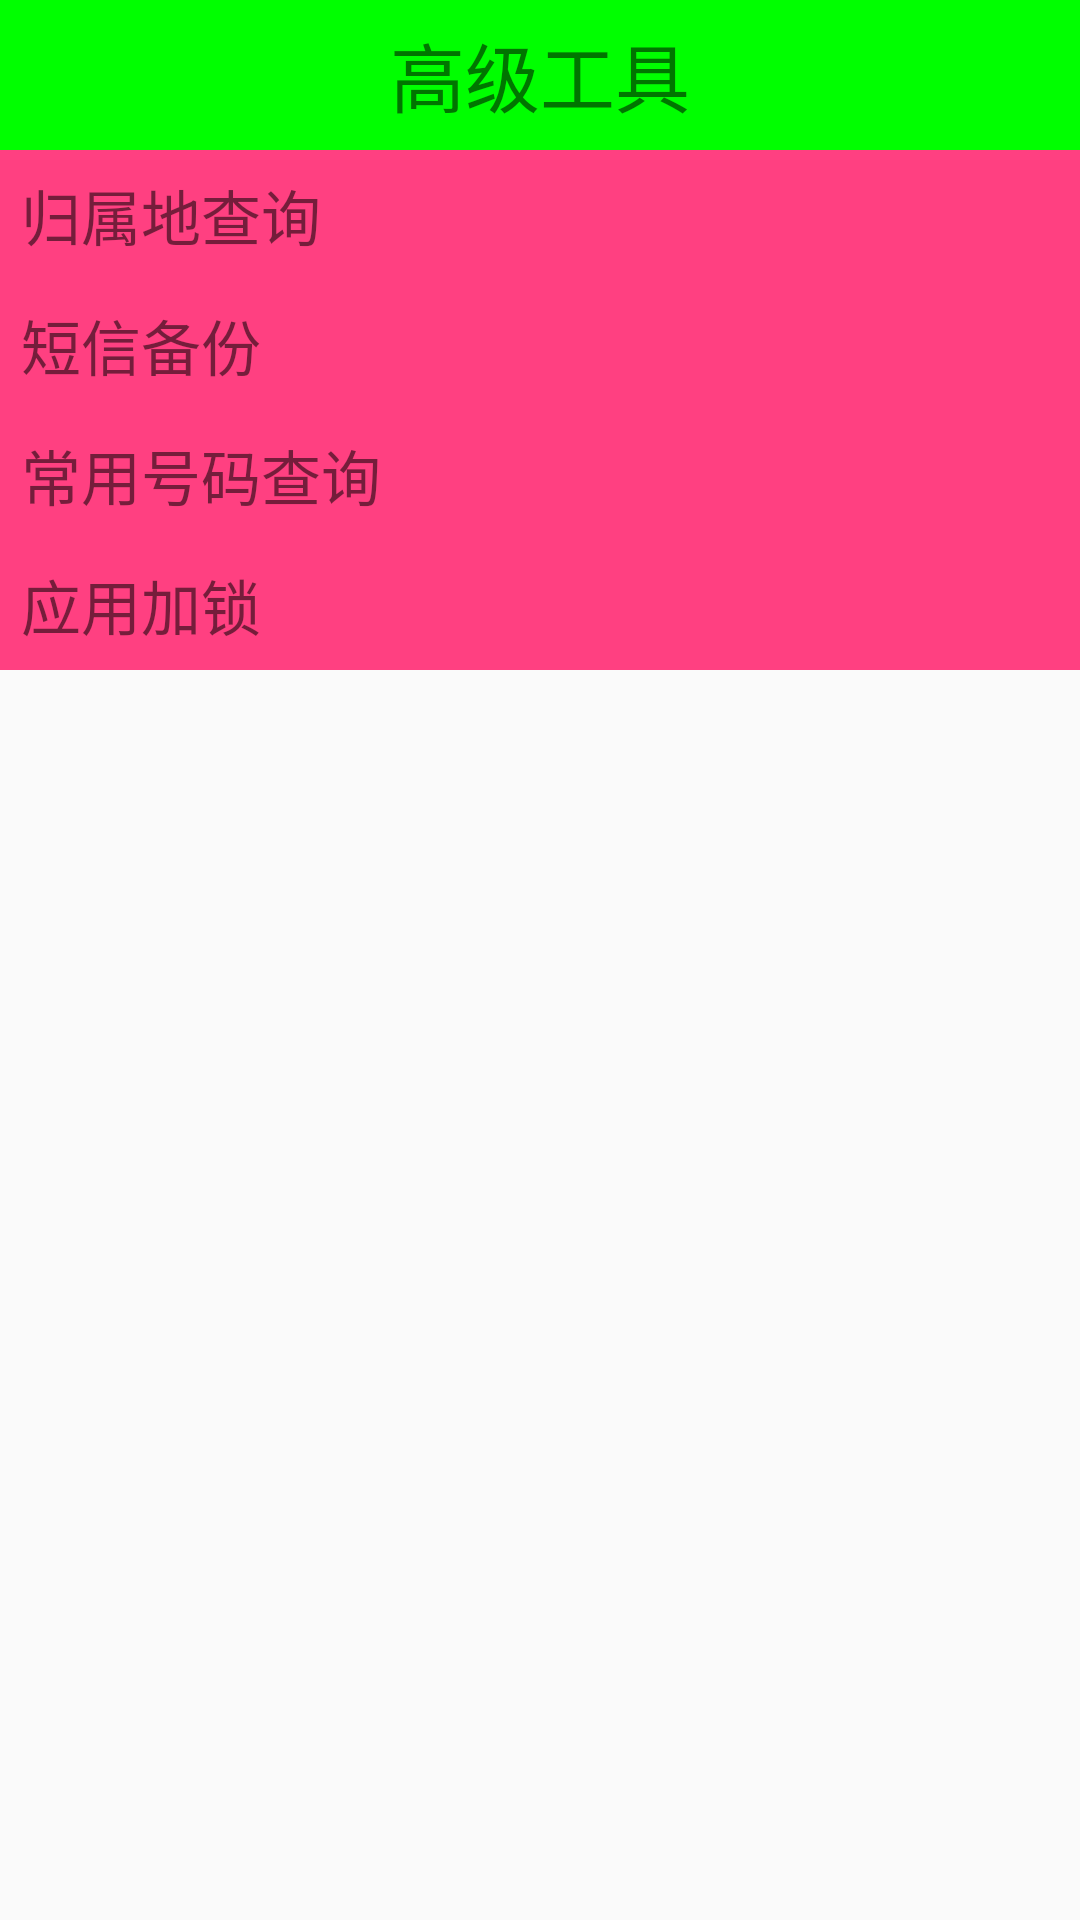

Android layout source for this screen:
<!-- AndroidManifest.xml: application theme AppTheme -->
<!-- res/layout/activity_atools.xml -->
<?xml version="1.0" encoding="utf-8"?>
<LinearLayout xmlns:android="http://schemas.android.com/apk/res/android"
    android:layout_width="match_parent"
    android:layout_height="match_parent"
    android:orientation="vertical">

    <TextView
        style="@style/textview"
        android:text="高级工具" />
    <TextView
        android:id="@+id/tv_query_phone_address"
        android:padding="7sp"
        android:drawableLeft="@drawable/star"
        android:text="归属地查询"
        android:background="@drawable/selector_atool_item"
        android:textSize="20sp"
        android:layout_width="match_parent"
        android:layout_height="wrap_content" />

    <TextView
        android:id="@+id/tv_sms_backup"
        android:padding="7sp"
        android:drawableLeft="@drawable/star"
        android:text="短信备份"
        android:background="@drawable/selector_atool_item"
        android:textSize="20sp"
        android:layout_width="match_parent"
        android:layout_height="wrap_content" />
    <TextView
        android:id="@+id/tv_comment_number"
        android:padding="7sp"
        android:drawableLeft="@drawable/star"
        android:text="常用号码查询"
        android:background="@drawable/selector_atool_item"
        android:textSize="20sp"
        android:layout_width="match_parent"
        android:layout_height="wrap_content" />
    <TextView
        android:id="@+id/tv_lock_app"
        android:padding="7sp"
        android:drawableLeft="@drawable/star"
        android:text="应用加锁"
        android:background="@drawable/selector_atool_item"
        android:textSize="20sp"
        android:layout_width="match_parent"
        android:layout_height="wrap_content" />
</LinearLayout>
<!-- resources referenced by this layout -->
<resources>
  <!-- drawable selector_atool_item (drawable) -->
  <?xml version="1.0" encoding="utf-8"?>
  <selector xmlns:android="http://schemas.android.com/apk/res/android">
      <item android:drawable="@android:color/darker_gray" android:state_pressed="true"></item>
      <item android:drawable="@color/colorAccent"></item>
  </selector>
  <style name="textview">
          <item name="android:gravity">center</item>
          <item name="android:layout_width">match_parent</item>
          <item name="android:layout_height">50dp</item>
          <item name="android:color">#000</item>
          <item name="android:background">#0f0</item>
          <item name="android:textSize">25sp</item>
      </style>
      --！Button
          android:drawableRight="@drawable/next"
          android:layout_width="wrap_content"
          android:layout_height="wrap_content"
          android:layout_alignParentBottom="true"
          android:layout_alignParentRight="true"
          android:background="@drawable/selector_next_btn_bg"
          android:text="下一页" !--/&gt;
  <style name="AppTheme" parent="Theme.AppCompat.Light.DarkActionBar">
          
          <item name="windowNoTitle">true</item>
          <item name="colorPrimary">@color/colorPrimary</item>
          <item name="colorPrimaryDark">@color/colorPrimaryDark</item>
          <item name="colorAccent">@color/colorAccent</item>
      </style>
  <color name="colorAccent">#FF4081</color>
  <!-- drawable selector_next_btn_bg (drawable) -->
  <?xml version="1.0" encoding="utf-8"?>
  <selector xmlns:android="http://schemas.android.com/apk/res/android">
      <item android:drawable="@drawable/button_normal" android:state_pressed="true"></item>
      <item android:drawable="@drawable/button_pressed"></item>
  
  </selector>
  <color name="colorPrimary">#3F51B5</color>
  <color name="colorPrimaryDark">#303F9F</color>
  <!-- drawable button_normal: png bitmap (drawable, 3751 bytes) -->
  <!-- drawable button_pressed: png bitmap (drawable, 3258 bytes) -->
</resources>
